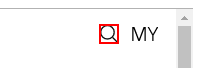
Task: 주식및 환율에 대한 invoke사용 및 오케사용
 
Workflow: 주식

Step 1: click on the element '검색'

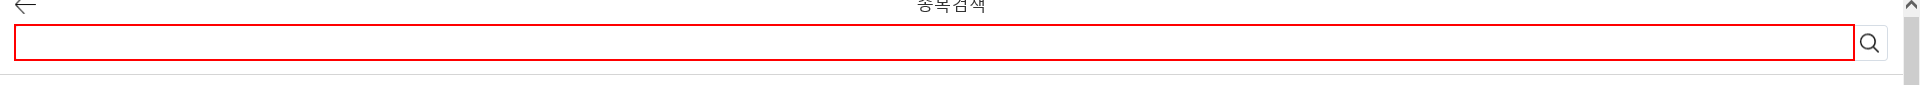
Step 2: type [GetStock] into the text box

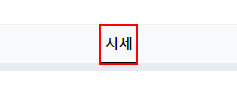
Step 3: click on the element '시세'

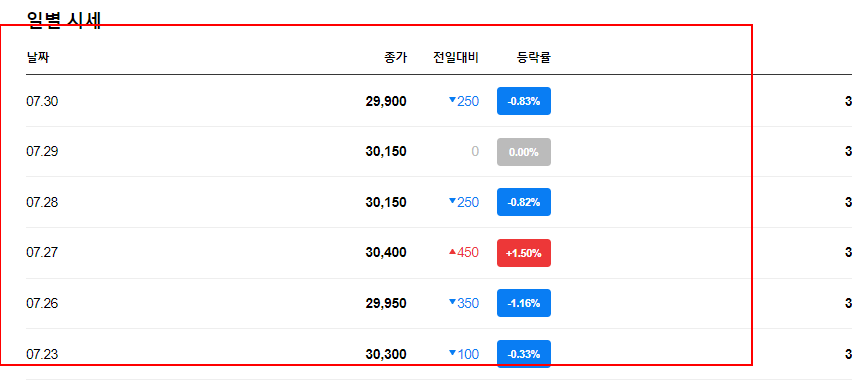
Step 4: get-text from the table
